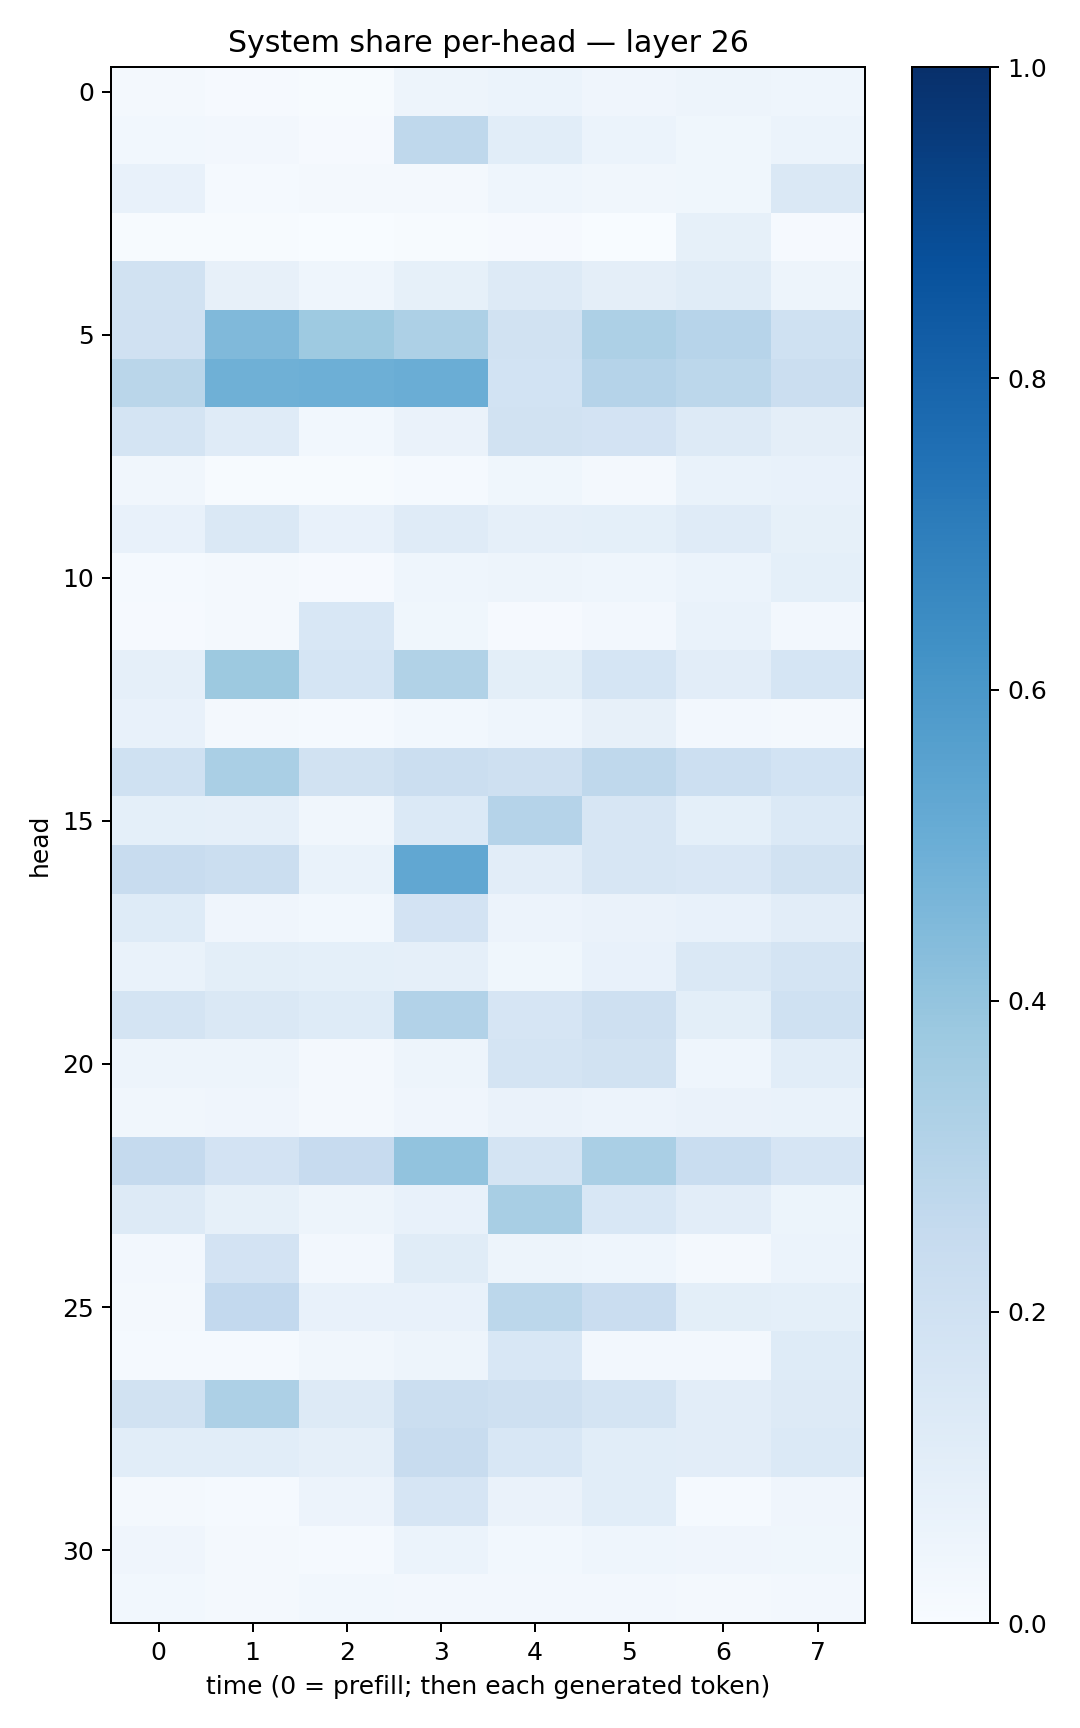

Data behind this chart, as committed beside it:
0.018438274, 0.00789933, 0.0073248865, 0.04879162, 0.061249007, 0.04093948, 0.047621302, 0.0432415
0.02795, 0.02622, 0.01171, 0.2701, 0.1063, 0.059, 0.03601, 0.05871
0.07704, 0.01298, 0.01798, 0.01852, 0.04614, 0.03295, 0.03526, 0.1447
0.007024, 0.005689, 0.00334, 0.005166, 0.01147, 0.003711, 0.08365, 0.008996
0.189, 0.07897, 0.04434, 0.08356, 0.1309, 0.09411, 0.1141, 0.04937
0.1972, 0.4474, 0.3743, 0.327, 0.1921, 0.3242, 0.2956, 0.2027
0.2887, 0.4911, 0.4957, 0.5038, 0.1843, 0.3017, 0.2781, 0.2244
0.1777, 0.1197, 0.02839, 0.06401, 0.1952, 0.1802, 0.125, 0.09389
0.03213, 0.004144, 0.005022, 0.01436, 0.03735, 0.02191, 0.06753, 0.07354
0.07658, 0.1443, 0.07336, 0.1185, 0.08959, 0.09299, 0.1172, 0.08518
0.01274, 0.01643, 0.008319, 0.0438, 0.04895, 0.04545, 0.06182, 0.09207
0.01031, 0.02138, 0.1562, 0.03675, 0.01012, 0.02604, 0.06992, 0.0235
0.08594, 0.3759, 0.1699, 0.3154, 0.0982, 0.1689, 0.1053, 0.1685
0.0756, 0.02324, 0.01174, 0.02786, 0.04679, 0.07927, 0.02428, 0.02246
0.2024, 0.3375, 0.1917, 0.2223, 0.2033, 0.271, 0.2161, 0.1871
0.09326, 0.0875, 0.03162, 0.1398, 0.3046, 0.1627, 0.09057, 0.1382
0.2378, 0.2201, 0.06779, 0.5295, 0.1037, 0.1637, 0.1489, 0.1876
0.1213, 0.04046, 0.03118, 0.1797, 0.05499, 0.06583, 0.07038, 0.104
0.06842, 0.1014, 0.09044, 0.08725, 0.03808, 0.07416, 0.1447, 0.1736
0.1722, 0.1442, 0.1213, 0.3121, 0.1679, 0.2068, 0.1009, 0.2003
0.05, 0.04827, 0.0215, 0.0505, 0.1795, 0.1951, 0.0435, 0.107
0.03242, 0.04219, 0.01796, 0.04117, 0.06424, 0.05608, 0.06419, 0.06898
0.2521, 0.1825, 0.2445, 0.4026, 0.177, 0.3391, 0.233, 0.1642
0.1327, 0.0822, 0.04692, 0.0715, 0.3436, 0.156, 0.1036, 0.05078
0.02534, 0.1819, 0.02731, 0.1166, 0.04949, 0.04546, 0.02287, 0.05995
0.02341, 0.2586, 0.0759, 0.07204, 0.281, 0.2275, 0.1, 0.09006
0.0137, 0.01515, 0.03215, 0.04853, 0.1527, 0.02622, 0.02721, 0.1232
0.1942, 0.3257, 0.1291, 0.2219, 0.2048, 0.1785, 0.1034, 0.129
0.106, 0.1067, 0.08738, 0.2404, 0.1537, 0.106, 0.1029, 0.1385
0.02081, 0.01231, 0.05748, 0.1657, 0.06617, 0.1058, 0.01242, 0.04026
0.04282, 0.01628, 0.01379, 0.06107, 0.03088, 0.04302, 0.04045, 0.0357
0.02931, 0.02088, 0.02749, 0.02456, 0.0247, 0.02359, 0.01853, 0.02449
